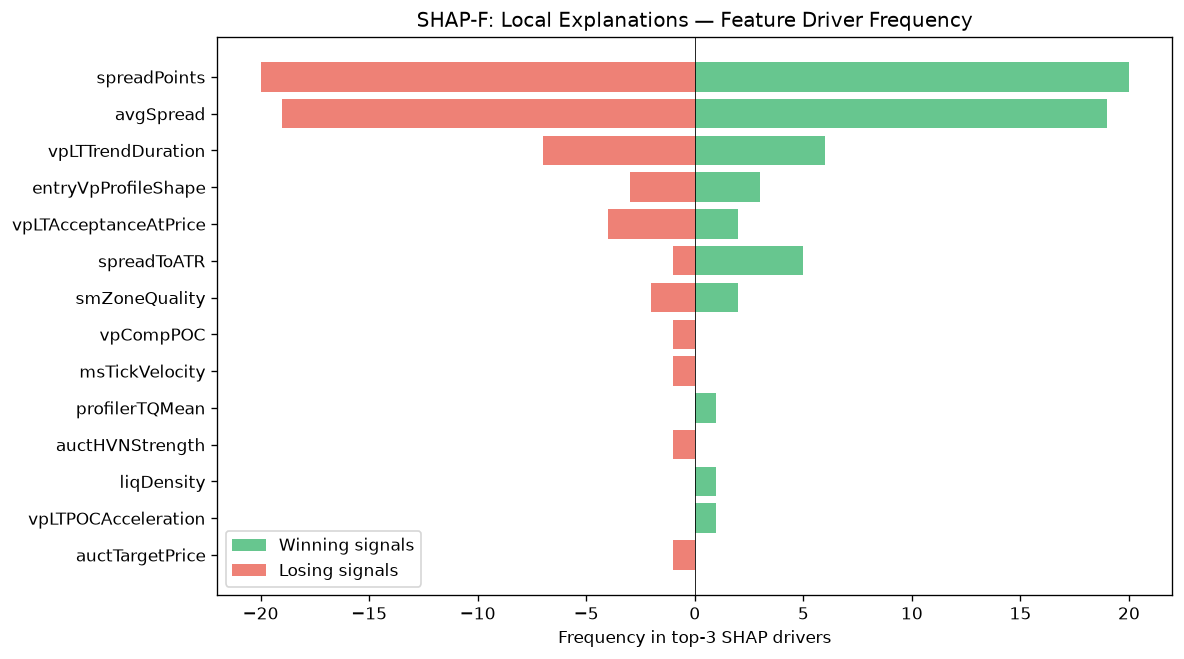

Values plotted in this chart, from the file beside it:
feature, win_top3_freq, lose_top3_freq, total_top3_freq, win_bias
spreadPoints, 20, 20, 40, 0.5
avgSpread, 19, 19, 38, 0.5
vpLTTrendDuration, 6, 7, 13, 0.4615
entryVpProfileShape, 3, 3, 6, 0.5
vpLTAcceptanceAtPrice, 2, 4, 6, 0.3333
spreadToATR, 5, 1, 6, 0.8333
smZoneQuality, 2, 2, 4, 0.5
vpCompPOC, 0, 1, 1, 0.0
msTickVelocity, 0, 1, 1, 0.0
profilerTQMean, 1, 0, 1, 1
auctHVNStrength, 0, 1, 1, 0.0
liqDensity, 1, 0, 1, 1
vpLTPOCAcceleration, 1, 0, 1, 1
auctTargetPrice, 0, 1, 1, 0.0
